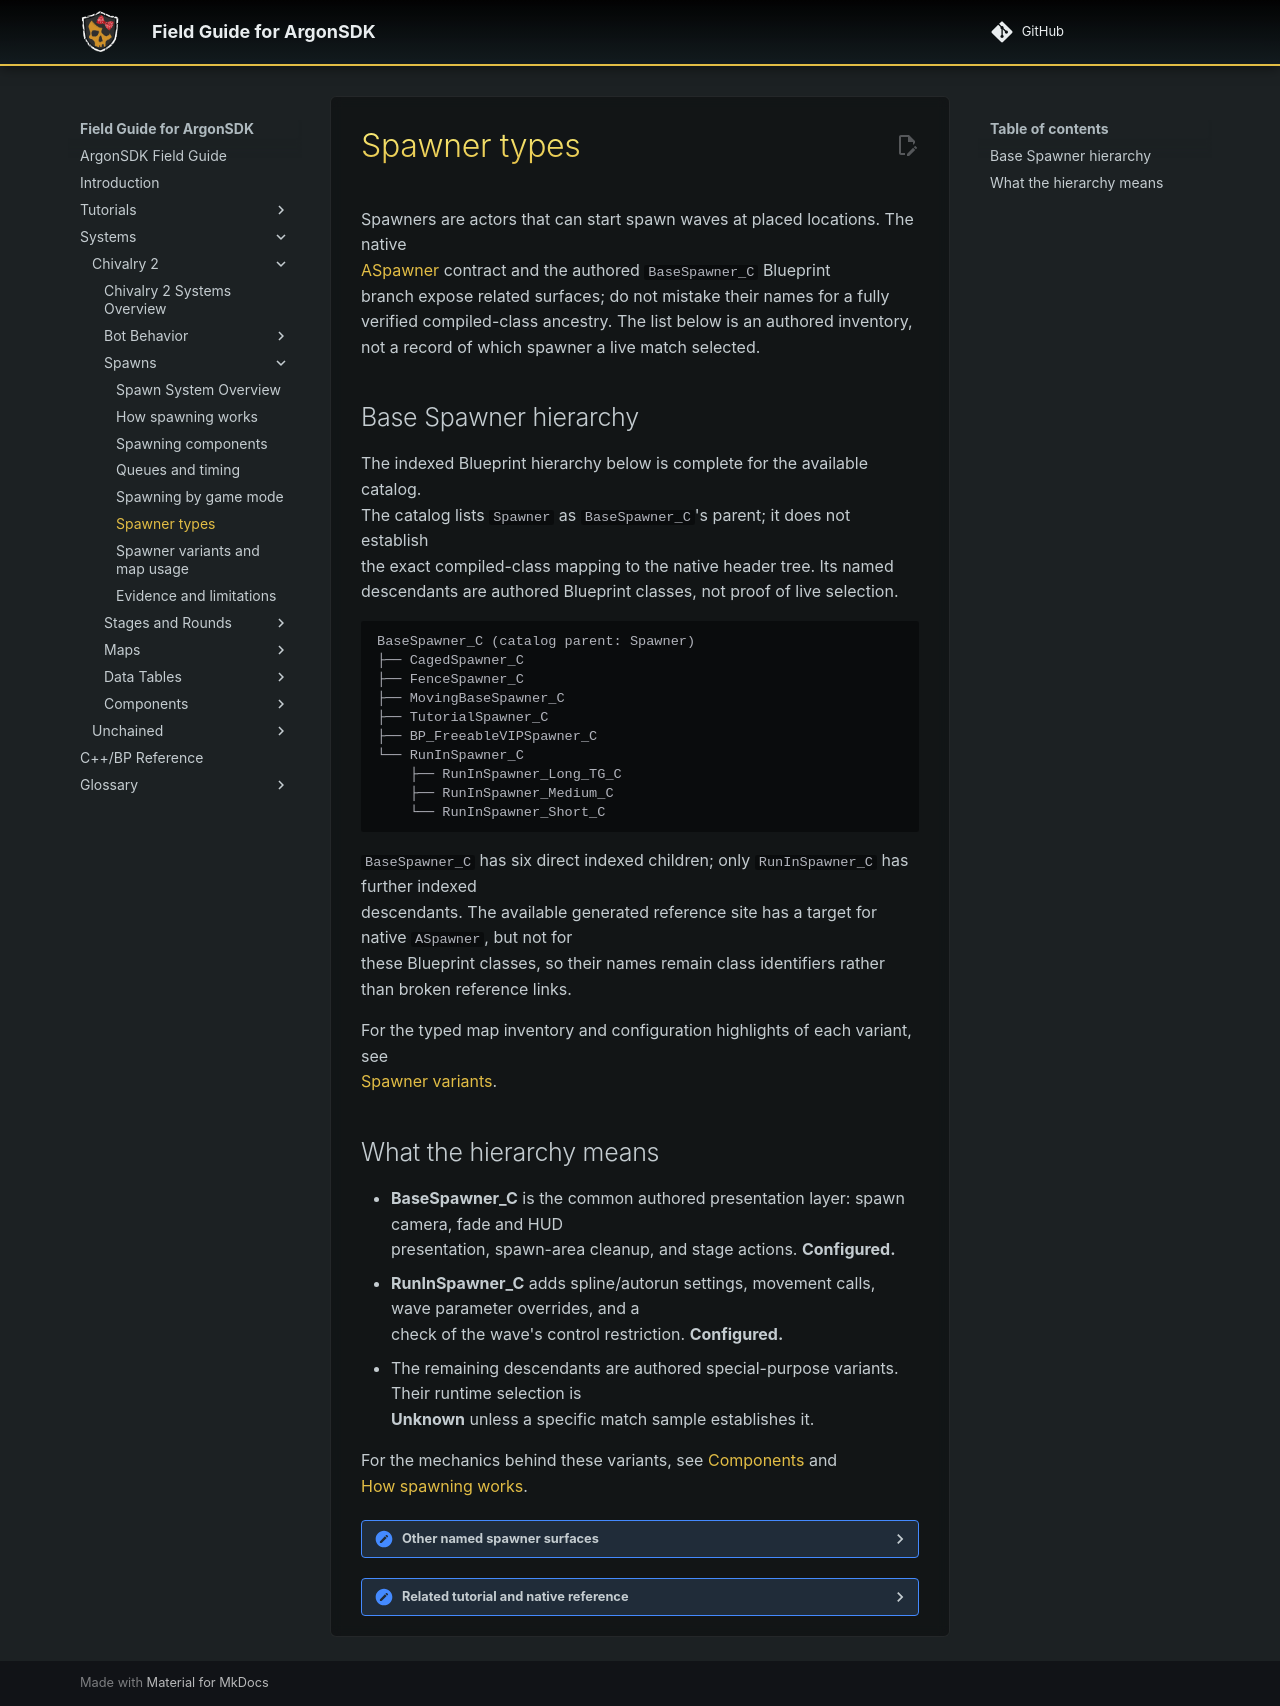

repository: Knutschbert/ArgonSDK-FieldGuide · page: Systems/Chivalry2/Spawns/Spawner/index.html · generator: mkdocs

# Spawner types

Spawners are actors that can start spawn waves at placed locations. The native
[[ref:ASpawner|ASpawner]] contract and the authored `BaseSpawner_C` Blueprint
branch expose related surfaces; do not mistake their names for a fully
verified compiled-class ancestry. The list below is an authored inventory,
not a record of which spawner a live match selected.

## Base Spawner hierarchy

The indexed Blueprint hierarchy below is complete for the available catalog.
The catalog lists `Spawner` as `BaseSpawner_C`'s parent; it does not establish
the exact compiled-class mapping to the native header tree. Its named
descendants are authored Blueprint classes, not proof of live selection.

```text
BaseSpawner_C (catalog parent: Spawner)
├── CagedSpawner_C
├── FenceSpawner_C
├── MovingBaseSpawner_C
├── TutorialSpawner_C
├── BP_FreeableVIPSpawner_C
└── RunInSpawner_C
    ├── RunInSpawner_Long_TG_C
    ├── RunInSpawner_Medium_C
    └── RunInSpawner_Short_C
```

`BaseSpawner_C` has six direct indexed children; only `RunInSpawner_C` has further indexed
descendants. The available generated reference site has a target for native `ASpawner`, but not for
these Blueprint classes, so their names remain class identifiers rather than broken reference links.

For the typed map inventory and configuration highlights of each variant, see
[Spawner variants](Spawner%20Variants.md).

## What the hierarchy means

- **BaseSpawner_C** is the common authored presentation layer: spawn camera, fade and HUD
  presentation, spawn-area cleanup, and stage actions. **Configured.**
- **RunInSpawner_C** adds spline/autorun settings, movement calls, wave parameter overrides, and a
  check of the wave's control restriction. **Configured.**
- The remaining descendants are authored special-purpose variants. Their runtime selection is
  **Unknown** unless a specific match sample establishes it.

For the mechanics behind these variants, see [Components](components.md) and
[How spawning works](how-spawning-works.md).

??? "Other named spawner surfaces"

    These named surfaces are useful when browsing authored content, but do not extend the verified
    `BaseSpawner_C` tree above.

    | Surface | What is established |
    |---|---|
    | [[ref:AGroupSpawner|Group Spawner]] | **Declared:** native `ASpawner` child with child-spawner records and a selection-mode field; actual child selection is **Unknown**. |
    | [[ref:ASeatSpawner|Seat Spawner]] | **Declared:** native `ASpawner` child with seat-entry and selection fields. Its relationship to `BaseSpawner_C` is not established here. |
    | [[ref:ASimpleSpawner|Simple Spawner]] | **Declared:** native `ASpawner` child with a maximum-player-count override; no typed placement was found in the indexed maps. |
    | Tent, Horse, Peasant, and Cinematic spawners | Named authored variants in the guide's previous inventory. Their parent classes and runtime selection are **Unknown** here. |

??? "Related tutorial and native reference"

    > [!NOTE] Tutorial
    > [[T2 Create a Free-For-All Map (FFA)]]

    [[ref:ASpawner]] — see its public functions in the generated reference.
